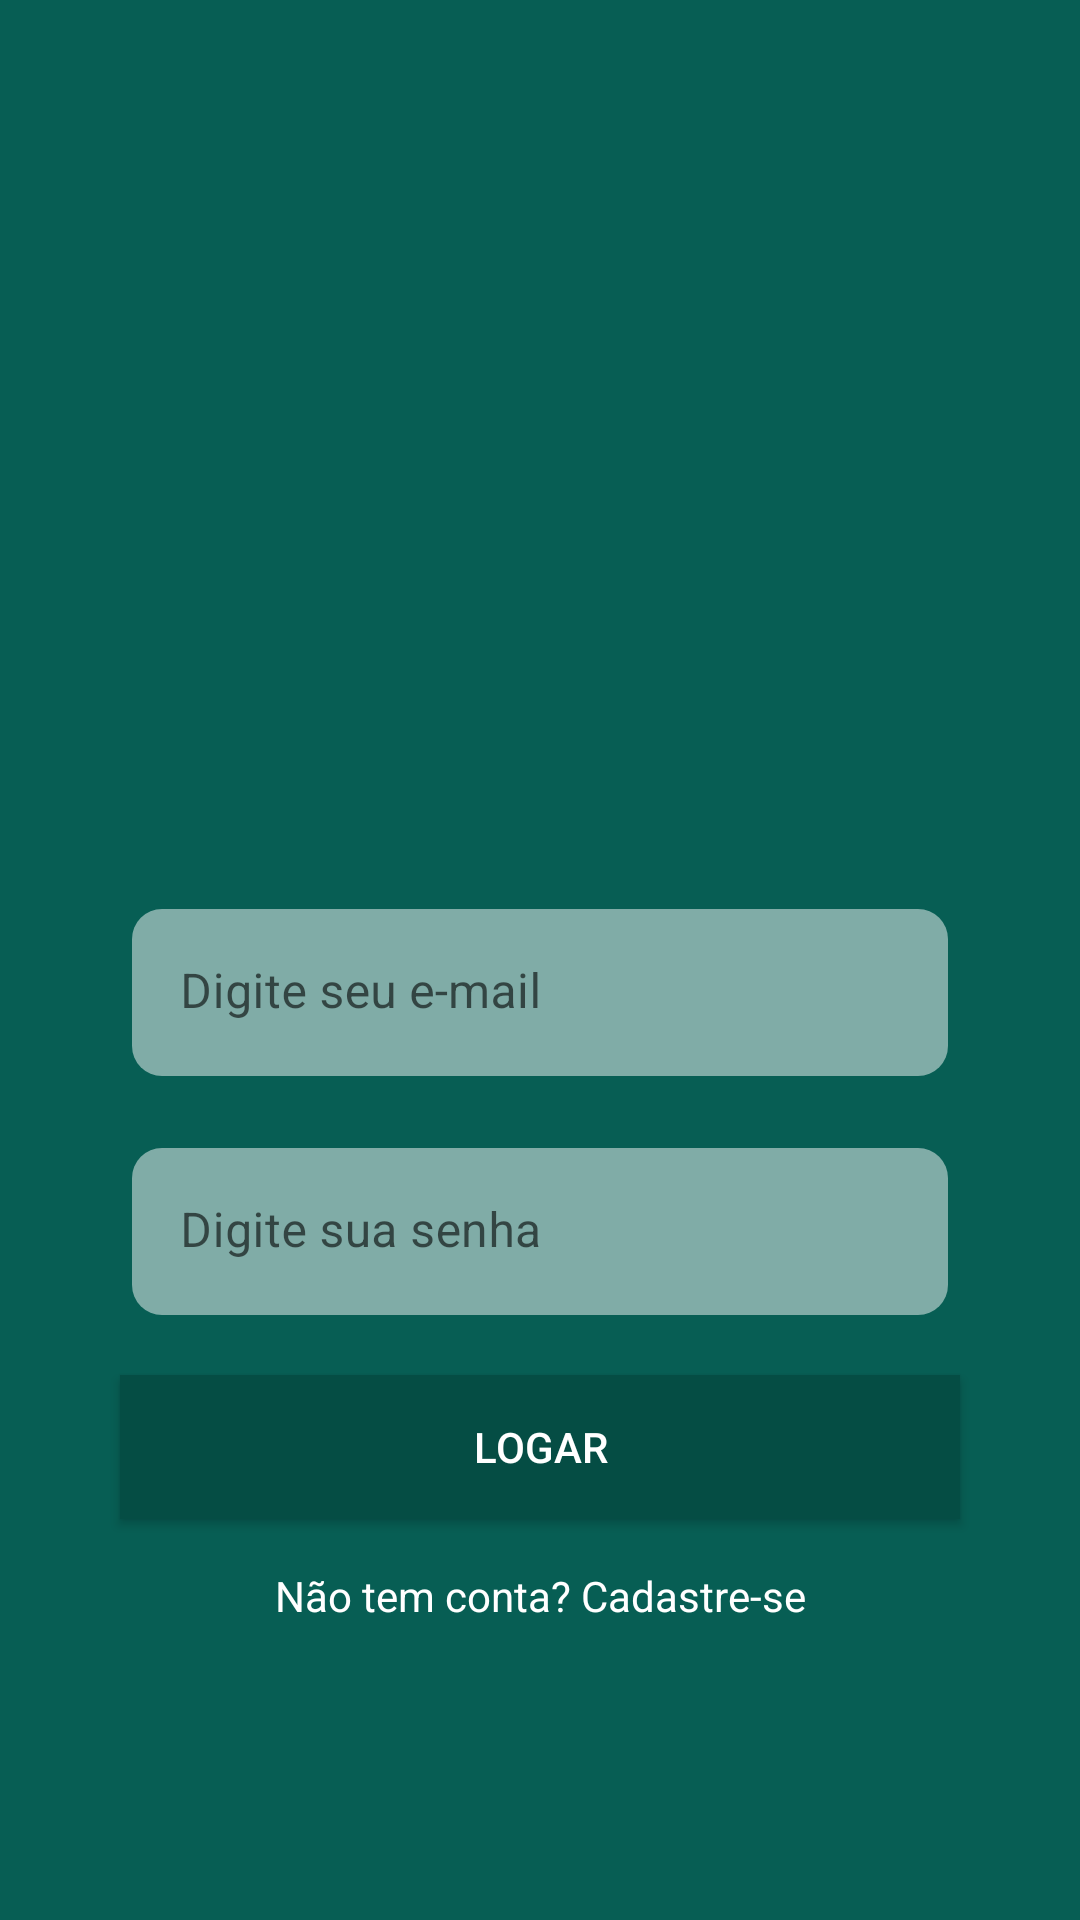

Layout XML and referenced resources for this Android screen:
<!-- AndroidManifest.xml: application theme Theme.WhatsappClone -->
<!-- res/layout/activity_login.xml -->
<?xml version="1.0" encoding="utf-8"?>
<androidx.constraintlayout.widget.ConstraintLayout xmlns:android="http://schemas.android.com/apk/res/android"
    xmlns:app="http://schemas.android.com/apk/res-auto"
    xmlns:tools="http://schemas.android.com/tools"
    android:layout_width="match_parent"
    android:layout_height="match_parent"
    android:background="@color/colorPrimary"
    android:padding="32dp"
    tools:context=".activity.LoginActivity">

    <ImageView
        android:id="@+id/imageLogo"
        android:layout_width="300dp"
        android:layout_height="200dp"
        app:layout_constraintBottom_toTopOf="@+id/textInputLayout"
        app:layout_constraintEnd_toEndOf="parent"
        app:layout_constraintStart_toStartOf="parent"
        app:layout_constraintTop_toTopOf="parent"
        app:layout_constraintVertical_chainStyle="packed"
        app:srcCompat="@drawable/logo" />

    <com.google.android.material.textfield.TextInputLayout
        android:id="@+id/textInputLayout"
        android:layout_width="0dp"
        android:layout_height="wrap_content"
        android:layout_margin="8dp"
        android:padding="4dp"

        android:layout_marginBottom="23dp"
        app:boxCornerRadiusBottomEnd="10dp"
        app:boxCornerRadiusBottomStart="10dp"
        app:boxCornerRadiusTopEnd="10dp"
        app:boxCornerRadiusTopStart="10dp"
        app:boxStrokeWidth="0dp"
        app:layout_constraintBottom_toTopOf="@+id/textInputLayout2"
        app:layout_constraintEnd_toEndOf="parent"
        app:layout_constraintStart_toStartOf="parent"
        app:layout_constraintTop_toBottomOf="@+id/imageLogo">

        <com.google.android.material.textfield.TextInputEditText
            android:id="@+id/editEmail"
            android:layout_width="match_parent"
            android:layout_height="wrap_content"
            android:background="@drawable/round_corner"
            android:hint="Digite seu e-mail"
            android:inputType="textEmailAddress" />
    </com.google.android.material.textfield.TextInputLayout>

    <com.google.android.material.textfield.TextInputLayout
        android:id="@+id/textInputLayout2"
        android:layout_width="0dp"
        android:layout_height="wrap_content"
        android:layout_margin="8dp"
        android:padding="4dp"
        android:layout_marginBottom="12dp"
        app:boxStrokeWidth="0dp"
        app:layout_constraintBottom_toTopOf="@+id/buttonLogar"
        app:layout_constraintEnd_toEndOf="parent"
        app:layout_constraintStart_toStartOf="parent"
        app:layout_constraintTop_toBottomOf="@+id/textInputLayout">

        <com.google.android.material.textfield.TextInputEditText
            android:id="@+id/editSenha"
            android:layout_width="match_parent"
            android:layout_height="wrap_content"
            android:background="@drawable/round_corner"
            android:hint="Digite sua senha"
            android:inputType="textPassword" />
    </com.google.android.material.textfield.TextInputLayout>

    <Button
        android:id="@+id/buttonLogar"
        android:layout_width="0dp"
        android:layout_height="wrap_content"
        android:layout_margin="8dp"
        android:layout_marginBottom="8dp"
        android:background="@color/colorPrimaryDark"
        android:onClick="validarAutenticacaoUsuario"
        android:text="Logar"
        android:textColor="@color/white"
        app:layout_constraintBottom_toTopOf="@+id/textCadastrar"
        app:layout_constraintEnd_toEndOf="parent"
        app:layout_constraintStart_toStartOf="parent"
        app:layout_constraintTop_toBottomOf="@+id/textInputLayout2" />

    <TextView
        android:id="@+id/textCadastrar"
        android:layout_width="wrap_content"
        android:layout_height="wrap_content"
        android:layout_margin="8dp"
        android:onClick="abrirTelaCadastro"
        android:text="Não tem conta? Cadastre-se"
        android:textColor="#ffffff"
        app:layout_constraintBottom_toBottomOf="parent"
        app:layout_constraintEnd_toEndOf="@+id/buttonLogar"
        app:layout_constraintStart_toStartOf="@+id/buttonLogar"
        app:layout_constraintTop_toBottomOf="@+id/buttonLogar" />
</androidx.constraintlayout.widget.ConstraintLayout>
<!-- resources referenced by this layout -->
<resources>
  <color name="colorPrimary">#075e54</color>
  <color name="colorPrimaryDark">#054d44</color>
  <color name="white">#FFFFFFFF</color>
  <!-- drawable round_corner (drawable) -->
  <?xml version="1.0" encoding="utf-8"?>
  <layer-list xmlns:android="http://schemas.android.com/apk/res/android" >
  
      <item>
          <shape android:shape="rectangle" >
              <size android:height="20dp" />
              <solid android:color="#7CFFFFFF" />
              <corners android:radius="10dp" />
          </shape>
      </item>
  </layer-list>
  <style name="Theme.WhatsappClone" parent="Theme.MaterialComponents.DayNight.DarkActionBar">
          
          <item name="colorPrimary">@color/colorPrimary</item>
          <item name="colorPrimaryVariant">@color/colorPrimaryDark</item>
          <item name="colorAccent">@color/colorAccent</item>
          <item name="colorOnPrimary">@color/white</item>
          
          <item name="colorSecondary">@color/teal_200</item>
          <item name="colorSecondaryVariant">@color/teal_700</item>
          <item name="colorOnSecondary">@color/black</item>
          
          <item name="android:statusBarColor" tools:targetApi="l">?attr/colorPrimaryVariant</item>]
          
          <item name="android:forceDarkAllowed" tools:targetApi="q">false</item>
          <item name="android:navigationBarColor">@color/colorPrimaryDark </item>
  
  
  
      </style>
  <color name="colorAccent">#25d366</color>
  <color name="teal_200">#FF03DAC5</color>
  <color name="teal_700">#FF018786</color>
  <color name="black">#FF000000</color>
</resources>
